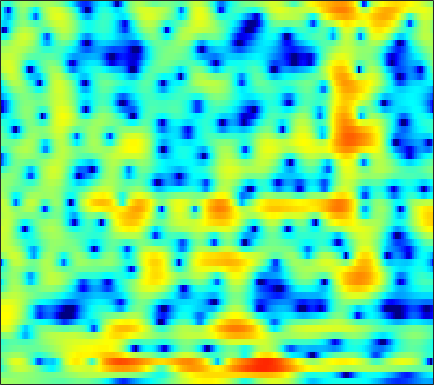

The table this chart was drawn from, first rows:
1.1119, 1.1459, 1.1525, 1.1329, 1.1055, 1.0492, 0.96386, 0.88384, 0.76811, 0.66031, 0.56025, 0.48461, 0.36978, 0.24614, 0.15378, 0.037752, -0.077841, -0.17892, -0.34155, -0.52236, -0.7054, -0.84539, -1.0322, -1.221
-0.4623, -0.2975, -0.08001, 0.1224, 0.2598, 0.4187, 0.5448, 0.6165, 0.6767, 0.6958, 0.6765, 0.6371, 0.5546, 0.4432, 0.3385, 0.1762, -0.001986, -0.1372, -0.3134, -0.4766, -0.6179, -0.7001, -0.7674, -0.7831
-3.736, -2.59, -1.171, 0.03971, 0.7956, 1.603, 2.195, 2.503, 2.745, 2.804, 2.689, 2.507, 2.143, 1.654, 1.212, 0.5373, -0.215, -0.8145, -1.662, -2.566, -3.51, -4.208, -5.021, -5.475
-2.343, -1.098, 0.4544, 1.751, 2.528, 3.309, 3.8, 3.984, 3.979, 3.675, 3.059, 2.377, 1.124, -0.6116, -2.312, -5.278, -9.263, -12.54, -13.25, -10.47, -8.455, -7.676, -7.333, -7.503
-0.802, -0.4342, 0.04869, 0.4882, 0.7694, 1.059, 1.229, 1.269, 1.188, 0.9478, 0.5533, 0.1541, -0.5114, -1.304, -1.939, -2.746, -3.38, -3.644, -3.654, -3.329, -2.809, -2.367, -1.744, -1.112
-2.705, -2.344, -1.909, -1.539, -1.306, -1.059, -0.8969, -0.823, -0.7833, -0.7987, -0.8557, -0.9166, -1.005, -1.081, -1.113, -1.116, -1.067, -0.988, -0.8262, -0.5987, -0.3116, -0.06578, 0.2948, 0.6768
-3.666, -3.026, -2.385, -1.968, -1.779, -1.667, -1.7, -1.796, -1.978, -2.167, -2.315, -2.366, -2.317, -2.13, -1.91, -1.54, -1.114, -0.7748, -0.3223, 0.1145, 0.531, 0.8273, 1.199, 1.542
-0.618, -0.1176, 0.27, 0.3432, 0.1884, -0.3013, -1.137, -2.008, -3.511, -5.389, -7.386, -8.422, -8.224, -6.576, -5.138, -3.418, -2.019, -1.16, -0.2288, 0.4964, 1.059, 1.391, 1.735, 1.987
3.724, 3.849, 3.832, 3.576, 3.201, 2.44, 1.343, 0.2771, -1.521, -3.716, -6.041, -7.294, -7.29, -5.83, -4.578, -3.146, -2.046, -1.424, -0.8128, -0.4075, -0.1704, -0.09071, -0.1021, -0.228
4.883, 4.976, 4.94, 4.726, 4.444, 3.906, 3.201, 2.571, 1.626, 0.63, -0.3555, -1.049, -1.871, -2.584, -3.06, -3.622, -4.098, -4.412, -4.762, -5.034, -5.287, -5.509, -5.923, -6.569
5.009, 5.161, 5.215, 5.103, 4.908, 4.511, 3.955, 3.436, 2.609, 1.623, 0.4696, -0.5162, -2.023, -3.825, -5.414, -7.924, -10.88, -13.12, -14.67, -13.82, -12.41, -11.68, -11.3, -11.67
4.638, 4.805, 4.909, 4.872, 4.753, 4.468, 4.035, 3.612, 2.905, 2.018, 0.9395, -0.01592, -1.515, -3.319, -4.912, -7.409, -10.17, -12.05, -13.27, -12.67, -11.55, -10.94, -10.59, -10.79
3.42, 3.599, 3.766, 3.841, 3.829, 3.717, 3.482, 3.225, 2.772, 2.193, 1.493, 0.8912, 0.008852, -0.9422, -1.683, -2.664, -3.563, -4.151, -4.77, -5.213, -5.543, -5.761, -6.099, -6.51
1.088, 1.4, 1.81, 2.163, 2.364, 2.519, 2.543, 2.464, 2.249, 1.928, 1.519, 1.173, 0.6877, 0.203, -0.1366, -0.5484, -0.9139, -1.145, -1.393, -1.61, -1.824, -1.992, -2.25, -2.562
-3.43, -2.238, -0.8309, 0.2725, 0.88, 1.419, 1.667, 1.682, 1.498, 1.122, 0.6098, 0.1922, -0.3427, -0.7446, -0.8937, -0.8785, -0.6751, -0.44, -0.1052, 0.1996, 0.4377, 0.5522, 0.6114, 0.5475
-6.304, -4.03, -1.839, -0.3658, 0.3888, 1.003, 1.203, 1.101, 0.6073, -0.3289, -1.744, -3.149, -5.401, -7.404, -7.661, -5.988, -3.68, -2.171, -0.5812, 0.6055, 1.462, 1.916, 2.314, 2.502
-2.262, -1.752, -0.9418, -0.1785, 0.2875, 0.7036, 0.8171, 0.6762, 0.1459, -0.8167, -2.309, -3.825, -6.385, -8.97, -9.285, -6.979, -4.219, -2.529, -0.7702, 0.5398, 1.456, 1.94, 2.343, 2.524
-3.888, -3.261, -2.099, -0.9327, -0.1847, 0.5608, 0.9863, 1.093, 0.984, 0.6302, 0.07061, -0.4049, -0.9955, -1.36, -1.44, -1.23, -0.7186, -0.2522, 0.4139, 1.039, 1.497, 1.719, 1.801, 1.648
-13.46, -7.316, -3.109, -0.6237, 0.621, 1.709, 2.315, 2.505, 2.465, 2.131, 1.599, 1.099, 0.395, -0.2111, -0.5316, -0.6757, -0.4466, -0.06441, 0.5913, 1.192, 1.648, 1.821, 1.775, 1.32
0.24, 0.6493, 1.401, 2.167, 2.628, 3.011, 3.092, 2.964, 2.506, 1.71, 0.565, -0.5902, -2.614, -5.32, -7.643, -9.509, -7.601, -5.265, -2.655, -0.8251, 0.427, 1.004, 1.367, 1.26
2.785, 2.771, 2.753, 2.707, 2.616, 2.387, 1.988, 1.566, 0.8247, -0.1355, -1.402, -2.542, -4.425, -6.704, -8.42, -9.634, -8.286, -6.421, -4.156, -2.346, -1.002, -0.2738, 0.362, 0.6777
2.918, 2.81, 2.599, 2.265, 1.93, 1.377, 0.7144, 0.1283, -0.7162, -1.604, -2.486, -3.079, -3.719, -4.18, -4.325, -4.173, -3.685, -3.127, -2.306, -1.445, -0.6769, -0.1867, 0.3177, 0.6609
3.038, 2.925, 2.631, 2.136, 1.64, 0.7739, -0.298, -1.233, -2.628, -4.059, -5.204, -5.719, -5.716, -5.116, -4.469, -3.485, -2.515, -1.853, -1.017, -0.2706, 0.3299, 0.6893, 1.055, 1.279
3.189, 3.179, 2.934, 2.456, 1.906, 0.8805, -0.5737, -1.995, -4.536, -8.312, -15.03, -23.85, -14.01, -8.442, -5.883, -3.605, -1.997, -1.077, -0.1033, 0.6159, 1.155, 1.457, 1.724, 1.829
2.569, 2.773, 2.797, 2.569, 2.197, 1.488, 0.4784, -0.4492, -1.924, -3.551, -4.852, -5.348, -4.986, -3.941, -2.999, -1.912, -1.04, -0.528, 0.0003704, 0.3368, 0.6282, 0.813, 0.9983, 1.09
1.745, 2.148, 2.441, 2.388, 2.204, 1.821, 1.343, 0.9599, 0.4866, 0.09998, -0.148, -0.2479, -0.2838, -0.1778, -0.1894, -0.2681, -0.5193, -0.836, -1.403, -1.92, -2.164, -2.067, -1.624, -1.027
2.13, 2.511, 2.566, 2.215, 1.771, 1.008, 0.3691, 0.09805, 0.1726, 0.6207, 1.126, 1.517, 1.866, 1.95, 1.811, 1.279, 0.1997, -1.108, -3.746, -8.165, -14.56, -11.78, -6.063, -2.937
2.655, 2.627, 2.012, 0.7676, -0.7517, -3.887, -8.889, -12.03, -7.674, -3.295, -0.5458, 0.8111, 2.007, 2.575, 2.744, 2.527, 1.876, 1.11, -0.2884, -1.824, -2.711, -2.564, -1.485, -0.2153
1.593, 1.318, 0.6635, -0.4353, -1.534, -3.3, -4.993, -5.554, -4.841, -3.281, -1.697, -0.7255, 0.2403, 0.9009, 1.211, 1.406, 1.435, 1.385, 1.194, 1.056, 0.9711, 0.9852, 1.059, 1.155
1.01, 0.8189, 0.4675, -0.03076, -0.4466, -0.9819, -1.445, -1.67, -1.797, -1.727, -1.54, -1.377, -1.137, -0.8249, -0.6096, -0.2755, 0.0601, 0.3081, 0.6349, 0.9271, 1.152, 1.297, 1.423, 1.415
0.8285, 0.7878, 0.6501, 0.4864, 0.3054, 0.01237, -0.3434, -0.6581, -1.131, -1.665, -2.274, -2.738, -3.241, -3.514, -3.404, -2.846, -1.977, -1.259, -0.2923, 0.5211, 1.195, 1.569, 1.913, 2.073
-0.1226, 0.03178, 0.2172, 0.3476, 0.3857, 0.2984, 0.04399, -0.2998, -1.005, -2.093, -3.668, -5.3, -8.328, -12.28, -12.99, -9.147, -5.412, -3.296, -1.189, 0.3386, 1.473, 2.088, 2.654, 2.984
-3.628, -3.124, -2.3, -1.557, -1.042, -0.5742, -0.3664, -0.4079, -0.7844, -1.573, -2.77, -4.052, -6.045, -7.903, -8.143, -6.446, -4.108, -2.518, -0.7784, 0.5602, 1.574, 2.168, 2.756, 3.127
-12.42, -10.26, -7.117, -4.694, -3.296, -1.906, -1.006, -0.5911, -0.325, -0.3303, -0.5799, -0.84, -1.215, -1.47, -1.509, -1.349, -0.9496, -0.5923, -0.09351, 0.4474, 0.9137, 1.279, 1.745, 2.138
-13.21, -10.69, -7.242, -4.621, -3.111, -1.611, -0.5196, 0.06794, 0.619, 0.9503, 1.079, 1.109, 1.002, 0.8349, 0.654, 0.3345, -0.05902, -0.3937, -0.8753, -1.283, -1.393, -1.228, -0.6647, 0.1568
-3.689, -3.279, -2.532, -1.647, -1.019, -0.2388, 0.4283, 0.8629, 1.341, 1.693, 1.954, 2.03, 2.017, 1.794, 1.468, 0.8002, -0.2797, -1.397, -3.484, -6.581, -10.11, -10.29, -6.577, -3.176
-0.7191, -0.7613, -0.8329, -0.8533, -0.8829, -0.8264, -0.6664, -0.4356, -0.0003561, 0.5313, 1.056, 1.36, 1.644, 1.665, 1.504, 0.9961, 0.1278, -0.8272, -2.56, -4.746, -6.615, -6.627, -4.637, -2.189
-0.8048, -1.223, -1.944, -2.967, -3.864, -5.204, -6.172, -6.187, -5.067, -3.359, -1.788, -0.7862, 0.15, 0.7474, 0.9721, 0.9956, 0.8108, 0.5418, 0.1585, -0.1807, -0.2657, -0.1221, 0.3602, 1.057
-1.97, -2.524, -3.573, -5.135, -6.853, -10.52, -17.9, -22.16, -11.84, -6.826, -3.854, -2.327, -0.9455, -0.1178, 0.2258, 0.4161, 0.3534, 0.2562, 0.1361, 0.1589, 0.3685, 0.6922, 1.289, 1.946
-3.45, -3.674, -4.086, -4.551, -4.967, -5.542, -5.766, -5.517, -4.588, -3.246, -1.984, -1.201, -0.4583, -0.1429, -0.1793, -0.5516, -1.337, -2.074, -3.114, -3.608, -3.084, -2.053, -0.4169, 1.12
-7.163, -6.878, -6.166, -5.299, -4.601, -3.689, -2.831, -2.199, -1.396, -0.6643, -0.05947, 0.2599, 0.4336, 0.2802, -0.1165, -1.121, -2.803, -4.811, -9.37, -22.55, -13.22, -7.065, -2.655, 0.1532
-18.95, -16.75, -12.25, -8.867, -6.845, -4.749, -3.149, -2.188, -1.151, -0.3913, 0.1501, 0.3833, 0.4788, 0.329, 0.04809, -0.5794, -1.449, -2.22, -3.158, -3.588, -3.065, -2.126, -0.5842, 0.8947
-17.04, -15.54, -12.19, -9.117, -7.13, -5.024, -3.37, -2.39, -1.376, -0.6416, -0.1754, 0.02876, 0.1426, 0.07513, -0.05896, -0.2855, -0.5516, -0.7006, -0.7824, -0.6395, -0.2565, 0.1616, 0.8433, 1.567
-9.773, -8.826, -7.32, -5.707, -4.611, -3.227, -2.081, -1.383, -0.6888, -0.2407, -0.03523, -0.0005096, -0.1157, -0.3644, -0.6067, -0.9326, -1.174, -1.25, -1.167, -0.8342, -0.2834, 0.2142, 0.9381, 1.646
-6.907, -5.638, -4.059, -2.626, -1.711, -0.7153, 0.02283, 0.3974, 0.668, 0.6706, 0.4478, 0.125, -0.5001, -1.303, -2.009, -3.086, -4.103, -4.65, -4.686, -3.835, -2.395, -1.224, 0.2139, 1.399
-5.548, -3.48, -1.46, 0.004349, 0.8175, 1.538, 1.897, 1.935, 1.7, 1.159, 0.3453, -0.4307, -1.653, -3.074, -4.357, -6.55, -10.05, -14.8, -24.47, -11.44, -5.87, -3.14, -0.6256, 1.117
-1.191, -0.003166, 1.29, 2.198, 2.638, 2.904, 2.779, 2.428, 1.587, 0.3196, -1.409, -2.947, -5.069, -6.799, -7.561, -7.992, -8.166, -8.226, -7.524, -5.767, -3.523, -1.933, -0.1728, 1.118
2.249, 2.689, 3.201, 3.522, 3.611, 3.472, 2.999, 2.388, 1.155, -0.6723, -3.314, -6.164, -12.09, -33.31, -17.82, -10.56, -7.227, -5.585, -3.919, -2.524, -1.308, -0.5287, 0.3362, 0.9045
2.839, 3.106, 3.371, 3.497, 3.468, 3.252, 2.792, 2.263, 1.309, 0.0275, -1.55, -2.872, -4.558, -5.617, -5.719, -5.089, -4.086, -3.311, -2.408, -1.619, -0.9981, -0.6365, -0.2816, -0.1324
2.036, 2.326, 2.601, 2.763, 2.796, 2.721, 2.502, 2.234, 1.761, 1.151, 0.4525, -0.07097, -0.7407, -1.288, -1.565, -1.774, -1.851, -1.845, -1.812, -1.748, -1.676, -1.623, -1.575, -1.559
1.079, 1.353, 1.665, 1.928, 2.101, 2.267, 2.353, 2.36, 2.259, 2.061, 1.762, 1.479, 1.05, 0.5647, 0.1702, -0.3896, -1, -1.5, -2.17, -2.834, -3.338, -3.542, -3.556, -3.31
-0.223, -0.1285, 0.1604, 0.6094, 1.025, 1.597, 2.113, 2.43, 2.721, 2.859, 2.835, 2.699, 2.379, 1.901, 1.408, 0.5603, -0.5365, -1.566, -3.28, -5.442, -7.842, -9.11, -8.553, -6.446
-4.199, -4.825, -4.55, -3.169, -1.921, -0.3238, 0.9915, 1.761, 2.548, 3.037, 3.268, 3.286, 3.096, 2.675, 2.216, 1.377, 0.2297, -0.8666, -2.84, -5.622, -9.648, -12.79, -10.97, -6.509
-11.72, -19.95, -17.37, -9.201, -6.058, -3.17, -1.179, -0.0633, 1.027, 1.731, 2.093, 2.174, 2.051, 1.693, 1.329, 0.7588, 0.1221, -0.3919, -1.072, -1.698, -2.146, -2.189, -1.76, -0.9005
-5.94, -6.921, -7.308, -6.62, -5.618, -4.109, -2.612, -1.602, -0.5542, 0.1358, 0.4152, 0.3468, -0.04895, -0.7224, -1.341, -2.048, -2.34, -2.228, -1.697, -0.9838, -0.2354, 0.3061, 1.022, 1.695
-4.088, -5.651, -7.639, -8.682, -8.087, -6.108, -3.876, -2.481, -1.107, -0.3214, -0.1303, -0.4128, -1.44, -3.347, -5.577, -9.937, -12.04, -8.65, -4.491, -1.682, 0.2656, 1.322, 2.377, 3.131
-3.501, -5.871, -10.49, -16.96, -13.83, -7.822, -4.156, -2.318, -0.6868, 0.2269, 0.5256, 0.3655, -0.3931, -1.809, -3.241, -5.269, -5.835, -4.681, -2.409, -0.3885, 1.115, 1.977, 2.77, 3.252
-1.734, -2.502, -3.38, -3.707, -3.451, -2.585, -1.45, -0.6343, 0.3034, 0.9552, 1.289, 1.34, 1.194, 0.8546, 0.5499, 0.22, 0.1026, 0.2036, 0.5037, 0.8689, 1.182, 1.339, 1.4, 1.3
